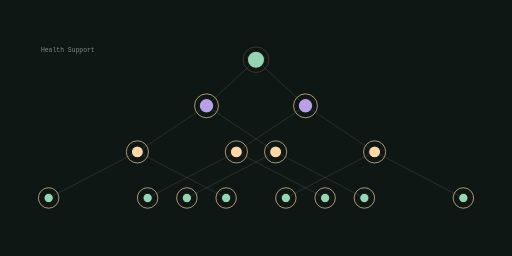
t = 0.00 s
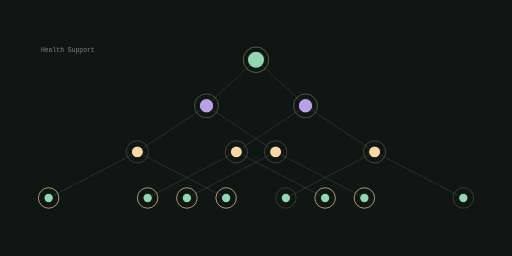
t = 1.67 s
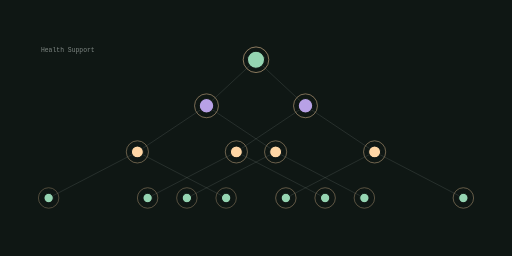
t = 3.33 s
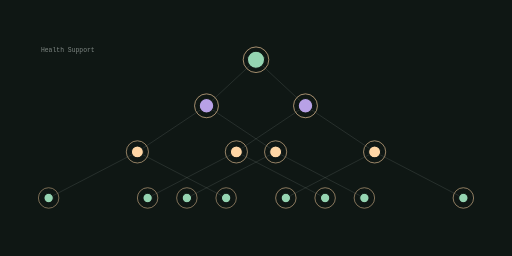
t = 5.00 s
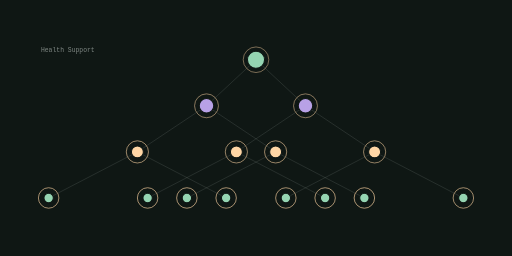
t = 6.67 s
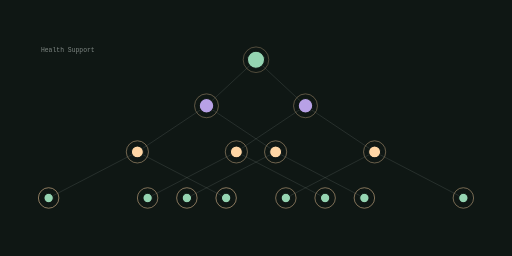
t = 8.33 s

The animated SVG that drew these frames (rendered in a browser with its animation timeline set to each time). Animation: 15 SMIL elements (animate=15); frames cover the first 8.33 s, repeats indefinitely.

<svg xmlns="http://www.w3.org/2000/svg" viewBox="0 0 1200 600" width="1200" height="600" role="img" aria-label="genotwin-health domain model">
<title>genotwin-health domain model</title>
<rect width="1200" height="600" fill="#0f1714"/>
<defs><linearGradient id="gd" x1="0" y1="0" x2="1" y2="1"><stop offset="0%" stop-color="#95d5b2"/><stop offset="100%" stop-color="#b8a1e6"/></linearGradient></defs><line x1="600.00" y1="140.00" x2="716.00" y2="248.00" stroke="rgba(240,248,244,0.300)" stroke-width="1.50" opacity="0.55"/><line x1="600.00" y1="140.00" x2="484.00" y2="248.00" stroke="rgba(240,248,244,0.300)" stroke-width="1.50" opacity="0.55"/><line x1="716.00" y1="248.00" x2="878.00" y2="356.00" stroke="rgba(240,248,244,0.300)" stroke-width="1.50" opacity="0.55"/><line x1="716.00" y1="248.00" x2="554.00" y2="356.00" stroke="rgba(240,248,244,0.300)" stroke-width="1.50" opacity="0.55"/><line x1="484.00" y1="248.00" x2="646.00" y2="356.00" stroke="rgba(240,248,244,0.300)" stroke-width="1.50" opacity="0.55"/><line x1="484.00" y1="248.00" x2="322.00" y2="356.00" stroke="rgba(240,248,244,0.300)" stroke-width="1.50" opacity="0.55"/><line x1="878.00" y1="356.00" x2="1086.00" y2="464.00" stroke="rgba(240,248,244,0.300)" stroke-width="1.50" opacity="0.55"/><line x1="878.00" y1="356.00" x2="670.00" y2="464.00" stroke="rgba(240,248,244,0.300)" stroke-width="1.50" opacity="0.55"/><line x1="554.00" y1="356.00" x2="762.00" y2="464.00" stroke="rgba(240,248,244,0.300)" stroke-width="1.50" opacity="0.55"/><line x1="554.00" y1="356.00" x2="346.00" y2="464.00" stroke="rgba(240,248,244,0.300)" stroke-width="1.50" opacity="0.55"/><line x1="646.00" y1="356.00" x2="854.00" y2="464.00" stroke="rgba(240,248,244,0.300)" stroke-width="1.50" opacity="0.55"/><line x1="646.00" y1="356.00" x2="438.00" y2="464.00" stroke="rgba(240,248,244,0.300)" stroke-width="1.50" opacity="0.55"/><line x1="322.00" y1="356.00" x2="530.00" y2="464.00" stroke="rgba(240,248,244,0.300)" stroke-width="1.50" opacity="0.55"/><line x1="322.00" y1="356.00" x2="114.00" y2="464.00" stroke="rgba(240,248,244,0.300)" stroke-width="1.50" opacity="0.55"/><circle cx="600.00" cy="140.00" r="20.00" fill="#95d5b2" opacity="1.00" stroke="#0f1714" stroke-width="2.40"/><g><circle cx="600.00" cy="140.00" r="30.00" fill="none" stroke="#ffd6a5" stroke-width="1.80" opacity="0.85"/><animate attributeName="opacity" values="0.25;1.0;0.25" dur="9.375s" begin="0.0s" repeatCount="indefinite" /></g><circle cx="716.00" cy="248.00" r="17.00" fill="#b8a1e6" opacity="1.00" stroke="#0f1714" stroke-width="2.40"/><g><circle cx="716.00" cy="248.00" r="28.00" fill="none" stroke="#ffd6a5" stroke-width="1.80" opacity="0.85"/><animate attributeName="opacity" values="0.25;1.0;0.25" dur="9.375s" begin="0.5s" repeatCount="indefinite" /></g><circle cx="484.00" cy="248.00" r="17.00" fill="#b8a1e6" opacity="1.00" stroke="#0f1714" stroke-width="2.40"/><g><circle cx="484.00" cy="248.00" r="28.00" fill="none" stroke="#ffd6a5" stroke-width="1.80" opacity="0.85"/><animate attributeName="opacity" values="0.25;1.0;0.25" dur="9.375s" begin="0.62s" repeatCount="indefinite" /></g><circle cx="878.00" cy="356.00" r="14.00" fill="#ffd6a5" opacity="1.00" stroke="#0f1714" stroke-width="2.40"/><g><circle cx="878.00" cy="356.00" r="26.00" fill="none" stroke="#ffd6a5" stroke-width="1.80" opacity="0.85"/><animate attributeName="opacity" values="0.25;1.0;0.25" dur="9.375s" begin="1.0s" repeatCount="indefinite" /></g><circle cx="554.00" cy="356.00" r="14.00" fill="#ffd6a5" opacity="1.00" stroke="#0f1714" stroke-width="2.40"/><g><circle cx="554.00" cy="356.00" r="26.00" fill="none" stroke="#ffd6a5" stroke-width="1.80" opacity="0.85"/><animate attributeName="opacity" values="0.25;1.0;0.25" dur="9.375s" begin="1.12s" repeatCount="indefinite" /></g><circle cx="646.00" cy="356.00" r="14.00" fill="#ffd6a5" opacity="1.00" stroke="#0f1714" stroke-width="2.40"/><g><circle cx="646.00" cy="356.00" r="26.00" fill="none" stroke="#ffd6a5" stroke-width="1.80" opacity="0.85"/><animate attributeName="opacity" values="0.25;1.0;0.25" dur="9.375s" begin="1.24s" repeatCount="indefinite" /></g><circle cx="322.00" cy="356.00" r="14.00" fill="#ffd6a5" opacity="1.00" stroke="#0f1714" stroke-width="2.40"/><g><circle cx="322.00" cy="356.00" r="26.00" fill="none" stroke="#ffd6a5" stroke-width="1.80" opacity="0.85"/><animate attributeName="opacity" values="0.25;1.0;0.25" dur="9.375s" begin="1.3599999999999999s" repeatCount="indefinite" /></g><circle cx="1086.00" cy="464.00" r="11.00" fill="#95d5b2" opacity="1.00" stroke="#0f1714" stroke-width="2.40"/><g><circle cx="1086.00" cy="464.00" r="24.00" fill="none" stroke="#ffd6a5" stroke-width="1.80" opacity="0.85"/><animate attributeName="opacity" values="0.25;1.0;0.25" dur="9.375s" begin="1.5s" repeatCount="indefinite" /></g><circle cx="670.00" cy="464.00" r="11.00" fill="#95d5b2" opacity="1.00" stroke="#0f1714" stroke-width="2.40"/><g><circle cx="670.00" cy="464.00" r="24.00" fill="none" stroke="#ffd6a5" stroke-width="1.80" opacity="0.85"/><animate attributeName="opacity" values="0.25;1.0;0.25" dur="9.375s" begin="1.62s" repeatCount="indefinite" /></g><circle cx="762.00" cy="464.00" r="11.00" fill="#95d5b2" opacity="1.00" stroke="#0f1714" stroke-width="2.40"/><g><circle cx="762.00" cy="464.00" r="24.00" fill="none" stroke="#ffd6a5" stroke-width="1.80" opacity="0.85"/><animate attributeName="opacity" values="0.25;1.0;0.25" dur="9.375s" begin="1.74s" repeatCount="indefinite" /></g><circle cx="346.00" cy="464.00" r="11.00" fill="#95d5b2" opacity="1.00" stroke="#0f1714" stroke-width="2.40"/><g><circle cx="346.00" cy="464.00" r="24.00" fill="none" stroke="#ffd6a5" stroke-width="1.80" opacity="0.85"/><animate attributeName="opacity" values="0.25;1.0;0.25" dur="9.375s" begin="1.8599999999999999s" repeatCount="indefinite" /></g><circle cx="854.00" cy="464.00" r="11.00" fill="#95d5b2" opacity="1.00" stroke="#0f1714" stroke-width="2.40"/><g><circle cx="854.00" cy="464.00" r="24.00" fill="none" stroke="#ffd6a5" stroke-width="1.80" opacity="0.85"/><animate attributeName="opacity" values="0.25;1.0;0.25" dur="9.375s" begin="1.98s" repeatCount="indefinite" /></g><circle cx="438.00" cy="464.00" r="11.00" fill="#95d5b2" opacity="1.00" stroke="#0f1714" stroke-width="2.40"/><g><circle cx="438.00" cy="464.00" r="24.00" fill="none" stroke="#ffd6a5" stroke-width="1.80" opacity="0.85"/><animate attributeName="opacity" values="0.25;1.0;0.25" dur="9.375s" begin="2.1s" repeatCount="indefinite" /></g><circle cx="530.00" cy="464.00" r="11.00" fill="#95d5b2" opacity="1.00" stroke="#0f1714" stroke-width="2.40"/><g><circle cx="530.00" cy="464.00" r="24.00" fill="none" stroke="#ffd6a5" stroke-width="1.80" opacity="0.85"/><animate attributeName="opacity" values="0.25;1.0;0.25" dur="9.375s" begin="2.2199999999999998s" repeatCount="indefinite" /></g><circle cx="114.00" cy="464.00" r="11.00" fill="#95d5b2" opacity="1.00" stroke="#0f1714" stroke-width="2.40"/><g><circle cx="114.00" cy="464.00" r="24.00" fill="none" stroke="#ffd6a5" stroke-width="1.80" opacity="0.85"/><animate attributeName="opacity" values="0.25;1.0;0.25" dur="9.375s" begin="2.34s" repeatCount="indefinite" /></g><text x="96" y="122" font-family="ui-monospace,Menlo,monospace" font-size="15" fill="rgba(240,248,244,0.500)">Health Support</text>
</svg>
